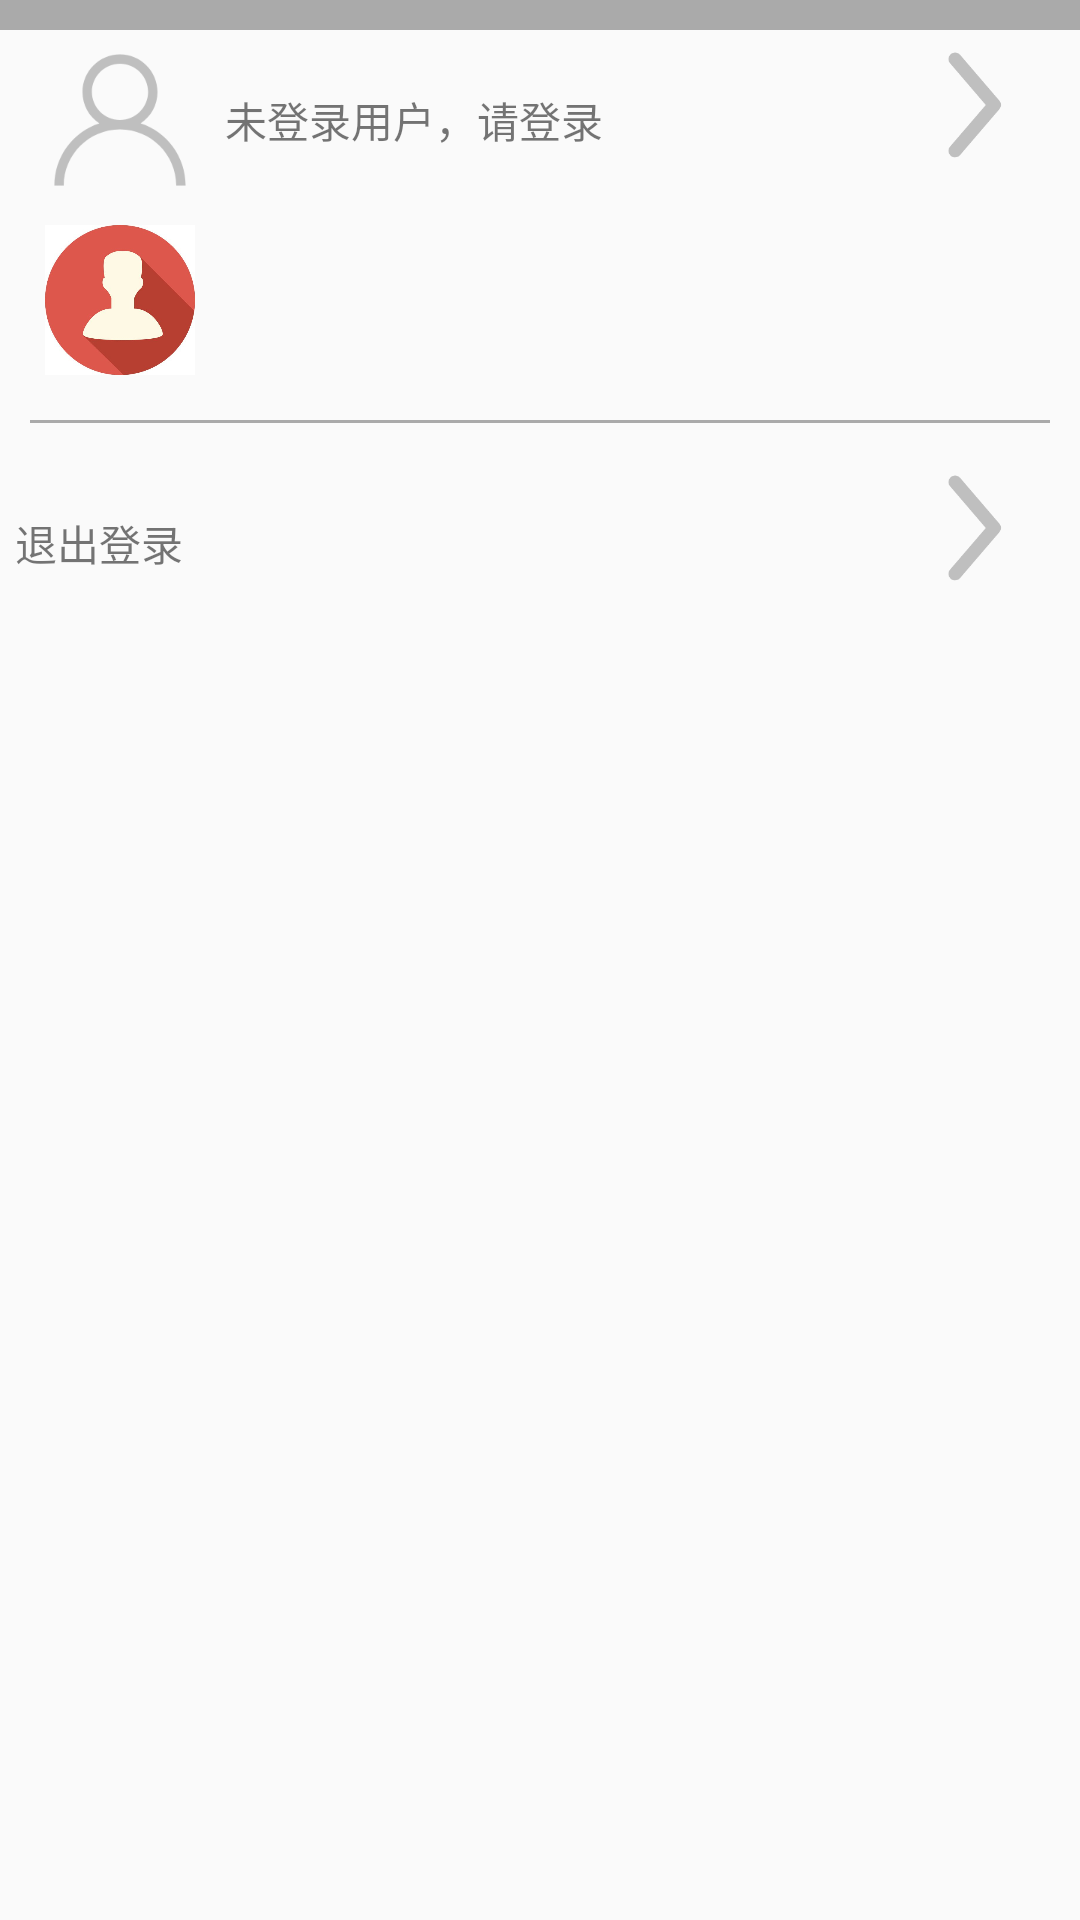

The Android layout XML behind this screen, and the referenced resources:
<!-- AndroidManifest.xml: application theme AppTheme -->
<!-- res/layout/fragment_me.xml -->
<?xml version="1.0" encoding="utf-8"?>
<LinearLayout xmlns:android="http://schemas.android.com/apk/res/android"
    android:layout_width="match_parent"
    android:layout_height="match_parent"
    android:orientation="vertical">

    <View
        android:layout_width="match_parent"
        android:layout_height="10dp"
        android:background="#aaa" />

    <LinearLayout
        android:id="@+id/me_not_login_layout"
        android:layout_width="match_parent"
        android:layout_height="60dp"
        android:padding="5dp"
        android:orientation="horizontal">

        <ImageView
            android:layout_width="50dp"
            android:layout_height="wrap_content"
            android:layout_marginLeft="10dp"
            android:src="@drawable/bottom_me" />

        <TextView
            android:id="@+id/me_not_login_text"
            android:layout_width="0dp"
            android:layout_height="wrap_content"
            android:layout_weight="1"
            android:layout_gravity="center"
            android:layout_marginLeft="10dp"
            android:text="未登录用户，请登录" />

        <ImageView
            android:layout_width="50dp"
            android:layout_height="wrap_content"
            android:layout_gravity="right"
            android:layout_margin="5dp"
            android:src="@drawable/arrow_right" />
    </LinearLayout>
    <LinearLayout
        android:id="@+id/me_login_layout"
        android:layout_width="match_parent"
        android:layout_height="60dp"
        android:padding="5dp"
        android:orientation="horizontal">

        <ImageView
            android:layout_width="50dp"
            android:layout_height="wrap_content"
            android:layout_marginLeft="10dp"
            android:src="@drawable/me" />

        <TextView
            android:id="@+id/me_login_text"
            android:layout_width="0dp"
            android:layout_height="wrap_content"
            android:layout_weight="1"
            android:layout_gravity="center"
            android:layout_marginLeft="10dp" />

    </LinearLayout>

    <View
        android:layout_width="match_parent"
        android:layout_height="1dp"
        android:background="#aaa"
        android:layout_margin="10dp"/>

    <LinearLayout
        android:id="@+id/me_log_out"
        android:orientation="horizontal"
        android:layout_width="match_parent"
        android:layout_height="60dp"
        android:padding="5dp">
        <TextView
            android:id="@+id/me_log_out_text"
            android:layout_width="0dp"
            android:layout_height="wrap_content"
            android:layout_weight="1"
            android:layout_gravity="center"
            android:text="@string/log_out"/>
        <ImageView
            android:layout_width="50dp"
            android:layout_height="wrap_content"
            android:layout_gravity="right"
            android:layout_margin="5dp"
            android:src="@drawable/arrow_right" />
    </LinearLayout>

</LinearLayout>
<!-- resources referenced by this layout -->
<resources>
  <!-- drawable arrow_right: png bitmap (drawable, 4143 bytes) -->
  <!-- drawable bottom_me: png bitmap (drawable, 7674 bytes) -->
  <!-- drawable me: jpg bitmap (drawable, 16800 bytes) -->
  <string name="log_out">退出登录</string>
  <style name="AppTheme" parent="Theme.AppCompat.Light.DarkActionBar">
          
          <item name="colorPrimary">@color/my_theme_color</item>
          <item name="colorPrimaryDark">@color/colorPrimaryDark</item>
          <item name="colorAccent">@color/my_theme_color</item>
      </style>
  <color name="my_theme_color">#008577</color>
  <color name="colorPrimaryDark">#00574B</color>
</resources>
